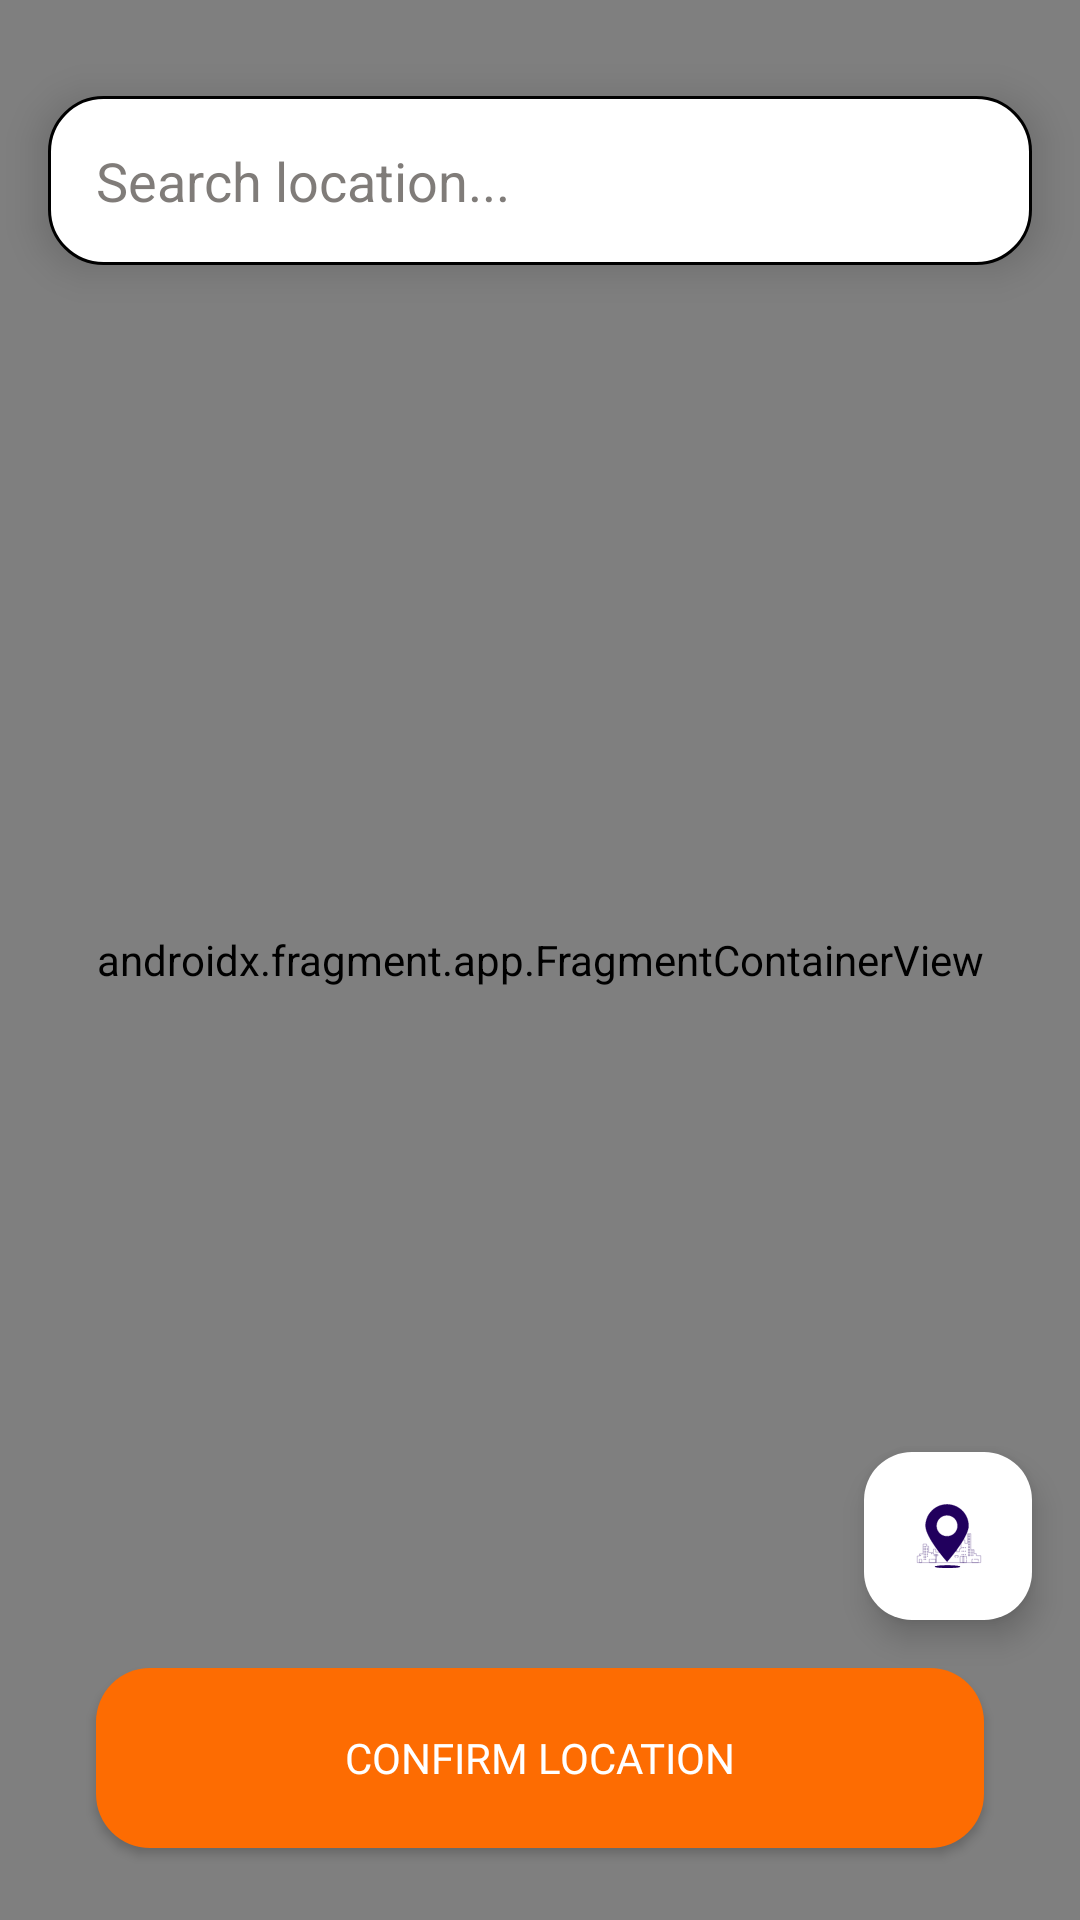

Android layout source for this screen:
<!-- AndroidManifest.xml: application theme Theme.MiniProject -->
<!-- res/layout/activity_select_location.xml -->
<?xml version="1.0" encoding="utf-8"?>
<androidx.constraintlayout.widget.ConstraintLayout xmlns:android="http://schemas.android.com/apk/res/android"
    xmlns:app="http://schemas.android.com/apk/res-auto"
    xmlns:tools="http://schemas.android.com/tools"
    android:fitsSystemWindows="true"
    android:layout_width="match_parent"
    android:layout_height="match_parent"
    android:background="@color/white"
    tools:context=".SelectLocationActivity">

    <androidx.fragment.app.FragmentContainerView
        android:id="@+id/map"
        android:name="com.google.android.gms.maps.SupportMapFragment"
        android:layout_width="0dp"
        android:layout_height="0dp"
        app:layout_constraintBottom_toBottomOf="parent"
        app:layout_constraintEnd_toEndOf="parent"
        app:layout_constraintStart_toStartOf="parent"
        app:layout_constraintTop_toTopOf="parent"
        tools:layout="@layout/layout_map_placeholder" />

    
    <LinearLayout
        android:layout_width="match_parent"
        android:layout_height="wrap_content"
        android:layout_marginStart="16dp"
        android:layout_marginTop="32dp"
        android:layout_marginEnd="16dp"
        android:background="@drawable/backgrouninput1"
        android:elevation="8dp"
        android:gravity="center_vertical"
        android:orientation="horizontal"
        android:padding="4dp"
        app:layout_constraintEnd_toEndOf="parent"
        app:layout_constraintStart_toStartOf="parent"
        app:layout_constraintTop_toTopOf="parent">

        <EditText
            android:id="@+id/searchEditText"
            android:layout_width="0dp"
            android:layout_height="wrap_content"
            android:layout_weight="1"
            android:background="@null"
            android:hint="@string/search_location"
            android:imeOptions="actionSearch"
            android:importantForAutofill="no"
            android:inputType="text"
            android:maxLines="1"
            android:padding="12dp"
            android:textColor="@color/theme_black"
            android:textColorHint="@color/theme_medium_gray"
            tools:ignore="VisualLintTextFieldSize" />

        <ImageView
            android:id="@+id/searchIconBtn"
            android:layout_width="40dp"
            android:layout_height="40dp"
            android:layout_marginEnd="4dp"
            android:background="?attr/selectableItemBackgroundBorderless"
            android:clickable="true"
            android:contentDescription="@string/search_icon"
            android:focusable="true"
            android:padding="8dp"
            android:src="@drawable/search_refraction"
            tools:ignore="TouchTargetSizeCheck" />
    </LinearLayout>

    
    <com.google.android.material.floatingactionbutton.FloatingActionButton
        android:id="@+id/currentLocationBtn"
        android:layout_width="wrap_content"
        android:layout_height="wrap_content"
        android:layout_margin="16dp"
        android:src="@drawable/address"
        app:backgroundTint="@color/white"
        app:fabSize="mini"
        app:layout_constraintBottom_toTopOf="@+id/confirmButton"
        app:layout_constraintEnd_toEndOf="parent"
        android:contentDescription="@string/current_location" />

    <androidx.appcompat.widget.AppCompatButton
        android:id="@+id/confirmButton"
        android:layout_width="match_parent"
        android:layout_height="60dp"
        android:layout_marginStart="32dp"
        android:layout_marginEnd="32dp"
        android:layout_marginBottom="24dp"
        android:background="@drawable/buttoncolor"
        android:fontFamily="@font/roboto_medium"
        android:text="@string/confirm_location"
        android:textAllCaps="false"
        android:textColor="@color/secondary"
        android:textSize="14sp"
        app:layout_constraintBottom_toBottomOf="parent"
        app:layout_constraintEnd_toEndOf="parent"
        app:layout_constraintHorizontal_bias="0.0"
        app:layout_constraintStart_toStartOf="parent"
        tools:ignore="VisualLintButtonSize" />

</androidx.constraintlayout.widget.ConstraintLayout>
<!-- res/layout/layout_map_placeholder.xml (included above) -->
<?xml version="1.0" encoding="utf-8"?>
<FrameLayout xmlns:android="http://schemas.android.com/apk/res/android"
    android:layout_width="match_parent"
    android:layout_height="match_parent"
    android:background="@color/white">

    <ImageView
        android:layout_width="48dp"
        android:layout_height="48dp"
        android:layout_gravity="center"
        android:src="@drawable/address"
        android:alpha="0.5" />

    <TextView
        android:layout_width="wrap_content"
        android:layout_height="wrap_content"
        android:layout_gravity="center"
        android:layout_marginTop="40dp"
        android:text="Google Maps Preview"
        android:textColor="#757575"
        android:textStyle="italic" />
</FrameLayout>
<!-- resources referenced by this layout -->
<resources>
  <color name="secondary">#FFFFFFFF</color>
  <color name="theme_black">#120b06</color>
  <color name="theme_medium_gray">#C3595450</color>
  <color name="white">#FFFFFFFF</color>
  <!-- drawable address: vector/xml drawable (drawable, 16536 chars, omitted) -->
  <!-- drawable backgrouninput1 (drawable) -->
  <?xml version="1.0" encoding="utf-8"?>
  <shape xmlns:android="http://schemas.android.com/apk/res/android">
      <solid android:color="@color/white"></solid>
      <corners android:radius="18dp"></corners>
      <stroke android:color="@color/black" android:width="1dp"></stroke>
  </shape>
  <!-- drawable buttoncolor (drawable) -->
  <?xml version="1.0" encoding="utf-8"?>
  <shape xmlns:android="http://schemas.android.com/apk/res/android">
      <solid android:color="@color/theme_orange"></solid>
      <corners android:radius="18dp"></corners>
  </shape>
  <string name="confirm_location">CONFIRM LOCATION</string>
  <string name="current_location">Current Location</string>
  <string name="search_icon">Search Icon</string>
  <string name="search_location">Search location...</string>
  <style name="Theme.MiniProject" parent="Base.Theme.MiniProject" />
  <color name="black">#FF000000</color>
  <color name="theme_orange">#fd6c02</color>
  <style name="Base.Theme.MiniProject" parent="Theme.Material3.DayNight.NoActionBar">
          
          <item name="android:windowActivityTransitions">true</item>
          <item name="android:windowAnimationStyle">@style/WindowAnimations</item>
  
          <item name="bottomNavigationStyle">@style/Widget.App.BottomNavigationView</item>
      </style>
  <style name="WindowAnimations">
          <item name="android:activityOpenEnterAnimation">@anim/slide_in_right</item>
          <item name="android:activityOpenExitAnimation">@anim/slide_out_left</item>
          <item name="android:activityCloseEnterAnimation">@anim/fade_in</item>
          <item name="android:activityCloseExitAnimation">@anim/fade_out</item>
      </style>
  <style name="Widget.App.BottomNavigationView" parent="Widget.Material3.BottomNavigationView">
          <item name="itemActiveIndicatorStyle">@style/App.Custom.Indicator</item>
      </style>
  <style name="App.Custom.Indicator" parent="Widget.Material3.BottomNavigationView.ActiveIndicator">
          
          <item name="android:width">45dp</item>
          <item name="android:height">45dp</item>
  
          
          <item name="android:color">@color/theme_orange</item>
          <item name="shapeAppearance">@style/ShapeAppearance.RoundedRect</item>
      </style>
  <style name="ShapeAppearance.RoundedRect" parent="">
          <item name="cornerFamily">rounded</item>
          <item name="cornerSize">50%</item> 
      </style>
</resources>
